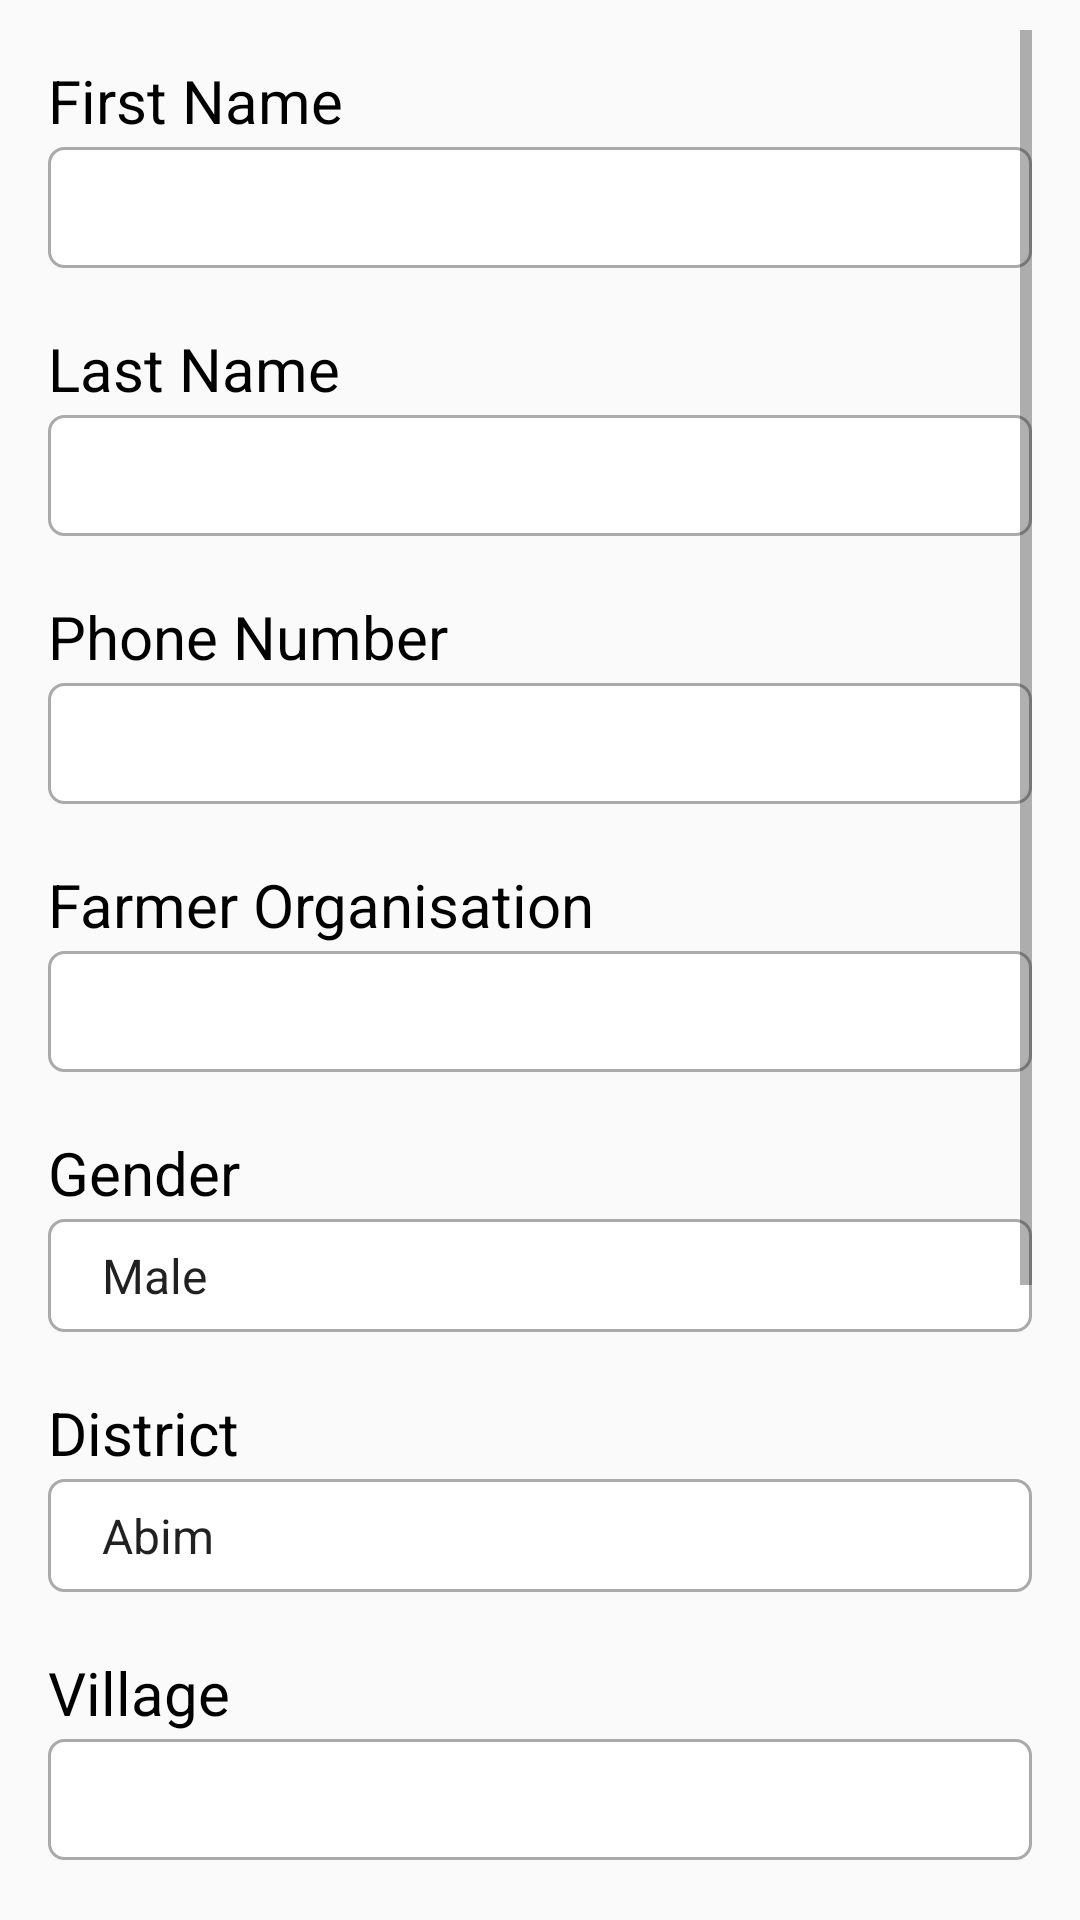

Layout XML and referenced resources for this Android screen:
<!-- AndroidManifest.xml: application theme AppTheme -->
<!-- res/layout/fragment_add_agent.xml -->
<FrameLayout xmlns:android="http://schemas.android.com/apk/res/android"
    xmlns:tools="http://schemas.android.com/tools"
    android:layout_width="match_parent"
    android:layout_height="match_parent"
    android:paddingBottom="@dimen/activity_vertical_margin"
    android:paddingLeft="@dimen/activity_horizontal_margin"
    android:paddingRight="@dimen/activity_horizontal_margin"
    android:paddingTop="@dimen/activity_vertical_margin"
    tools:context="com.example.raphael.ezyagric.Fragments.AddAgentFragment">

    <ScrollView
        android:id="@+id/login_form"
        android:layout_width="match_parent"
        android:layout_height="match_parent">

        <LinearLayout
            android:id="@+id/email_login_form"
            android:layout_width="match_parent"
            android:layout_height="wrap_content"
            android:orientation="vertical">

            <TextView
                android:layout_width="wrap_content"
                android:layout_height="wrap_content"
                android:layout_marginTop="10dp"
                android:text="@string/first_name"
                android:textColor="#000000"
                android:textSize="20sp" />

            <EditText
                android:id="@+id/first_Name"
                style="@style/edit_text"
                android:layout_width="match_parent"
                android:layout_height="wrap_content"
                android:inputType="text" />


            <TextView
                android:layout_width="wrap_content"
                android:layout_height="wrap_content"
                android:textColor="#000000"
                android:layout_marginTop="16dp"
                android:text="@string/last_name"
                android:textSize="20sp" />

            <EditText
                android:id="@+id/last_Name"
                style="@style/edit_text"
                android:layout_width="match_parent"
                android:layout_height="wrap_content"
                android:inputType="text" />

            <TextView
                android:layout_width="wrap_content"
                android:layout_height="wrap_content"
                android:textColor="#000000"
                android:layout_marginTop="16dp"
                android:text="@string/phone"
                android:textSize="20sp" />
            <EditText
                android:id="@+id/phone_number"
                style="@style/edit_text"
                android:layout_width="match_parent"
                android:layout_height="wrap_content"
                android:inputType="number" />

            <TextView
                android:layout_width="wrap_content"
                android:layout_height="wrap_content"
                android:textColor="#000000"
                android:layout_marginTop="16dp"
                android:text="@string/farmer_organisation"
                android:textSize="20sp" />

            <EditText
                android:id="@+id/farmer_organisation"
                style="@style/edit_text"
                android:layout_width="match_parent"
                android:layout_height="wrap_content"
                android:inputType="text" />

            <TextView
                android:id="@+id/gender"
                android:layout_width="wrap_content"
                android:layout_height="wrap_content"
                android:layout_marginTop="16dp"
                android:textColor="#000000"
                android:text="@string/gender"
                android:textSize="20sp" />

            <Spinner
                android:id="@+id/genderSpinner"
                style="@style/edit_text"
                android:layout_width="match_parent"
                android:layout_height="wrap_content"
                android:entries="@array/gender" />

            <LinearLayout
                android:id="@+id/layout_district"
                android:layout_width="match_parent"
                android:layout_height="wrap_content"
                android:orientation="vertical">

                <TextView
                    android:id="@+id/district"
                    android:layout_width="wrap_content"
                    android:layout_height="wrap_content"
                    android:layout_marginTop="16dp"
                    android:textColor="#000000"
                    android:text="@string/district"
                    android:textSize="20sp" />

                <Spinner
                    android:id="@+id/districtSpinner"
                    style="@style/edit_text"
                    android:layout_width="match_parent"
                    android:layout_height="wrap_content"
                    android:entries="@array/district" />
            </LinearLayout>


                <TextView
                    android:layout_width="wrap_content"
                    android:layout_height="wrap_content"
                    android:layout_marginTop="16dp"
                    android:text="@string/village"
                    android:textColor="#000000"
                    android:textSize="20sp" />

                <EditText
                    android:id="@+id/village"
                    style="@style/edit_text"
                    android:layout_width="match_parent"
                    android:layout_height="wrap_content"
                    android:inputType="text" />


            <TextView
                android:layout_width="wrap_content"
                android:layout_height="wrap_content"
                android:textColor="#000000"
                android:layout_marginTop="16dp"
                android:text="@string/number_of_farmers"
                android:textSize="20sp" />

            <EditText
                android:id="@+id/number_farmers"
                style="@style/edit_text"
                android:layout_width="match_parent"
                android:layout_height="wrap_content"
                android:inputType="number" />



            <TextView
                android:layout_width="wrap_content"
                android:layout_height="wrap_content"
                android:textColor="#000000"
                android:layout_marginTop="16dp"
                android:text="@string/date"
                android:textSize="20sp" />

            <EditText
                android:id="@+id/my_dob"
                style="@style/edit_text"
                android:layout_width="match_parent"
                android:layout_height="wrap_content"/>


            <ImageView
                android:id="@+id/iv"
                android:layout_width="match_parent"
                android:layout_height="wrap_content"
                android:layout_gravity="center"
                android:layout_marginTop="10dp"
                android:adjustViewBounds="true"
                android:scaleType="fitXY" />

            <Button
                android:id="@+id/btn"
                android:layout_width="wrap_content"
                android:layout_height="wrap_content"
                android:layout_marginTop="10dp"
                android:background="@drawable/my_button"
                android:text="@string/upload_photo"
                android:textColor="@android:color/white" />


            <Button
                android:id="@+id/uploadButton"
                android:layout_width="match_parent"
                android:layout_height="wrap_content"
                android:layout_marginTop="10dp"
                android:background="@drawable/my_button"
                android:text="@string/submit"
                android:textColor="@android:color/white" />
        </LinearLayout>
    </ScrollView>


</FrameLayout>
<!-- resources referenced by this layout -->
<resources>
  <string-array name="gender">
          <item>Male</item>
          <item>Female</item>
      </string-array>
  <dimen name="activity_horizontal_margin">16dp</dimen>
  <dimen name="activity_vertical_margin">10dp</dimen>
  <string name="date">Date of Birth</string>
  <string name="district">District</string>
  <string name="farmer_organisation">Farmer Organisation</string>
  <string name="first_name">First Name</string>
  <string name="gender">Gender</string>
  <string name="last_name">Last Name</string>
  <string name="number_of_farmers">Number of Farmers</string>
  <string name="phone">Phone Number</string>
  <string name="submit">Save</string>
  <string name="upload_photo">Upload Photo</string>
  <string name="village">Village</string>
  <style name="edit_text">
          <item name="android:background">@drawable/edit_text</item>
          <item name="android:paddingRight">10dp</item>
          <item name="android:paddingLeft">10dp</item>
          <item name="android:paddingBottom">8dp</item>
          <item name="android:paddingTop">8dp</item>
          <item name="android:layout_marginBottom">4dp</item>
          <item name="android:layout_marginTop">2dp</item>
          <item name="android:focusableInTouchMode">true</item>
      </style>
  <style name="AppTheme" parent="Theme.AppCompat.Light.DarkActionBar">
          
          <item name="colorPrimary">@color/colorPrimary</item>
          <item name="colorPrimaryDark">@color/colorPrimaryDark</item>
          <item name="colorAccent">@color/colorAccent</item>
      </style>
  <!-- drawable edit_text (drawable) -->
  <?xml version="1.0" encoding="utf-8"?>
  <selector xmlns:android="http://schemas.android.com/apk/res/android">
      <item android:drawable="@drawable/edit_text_pressed" android:state_pressed="true" />
      <item android:drawable="@drawable/edit_text_pressed" android:state_focused="true" />
      <item android:drawable="@drawable/edit_text_normal" />
  </selector>
  <color name="colorPrimary">#3F51B5</color>
  <color name="colorPrimaryDark">#303F9F</color>
  <color name="colorAccent">#3F51B5</color>
  <!-- drawable edit_text_pressed (drawable) -->
  <?xml version="1.0" encoding="utf-8"?>
  <shape xmlns:android="http://schemas.android.com/apk/res/android">
      <corners android:radius="1dp" />
      <stroke
          android:width="1dp"
          android:color="#ff30aa71" />
      
      
      
      
      
      <solid android:color="#fff" />
  
  </shape>
  <!-- drawable edit_text_normal (drawable) -->
  <?xml version="1.0" encoding="utf-8"?>
  <shape xmlns:android="http://schemas.android.com/apk/res/android">
      <corners android:radius="5dp" />
      <stroke
          android:width="1dp"
          android:color="#aaa" />
      
      
      
      
      
      <solid android:color="#fff" />
  
  </shape>
</resources>
